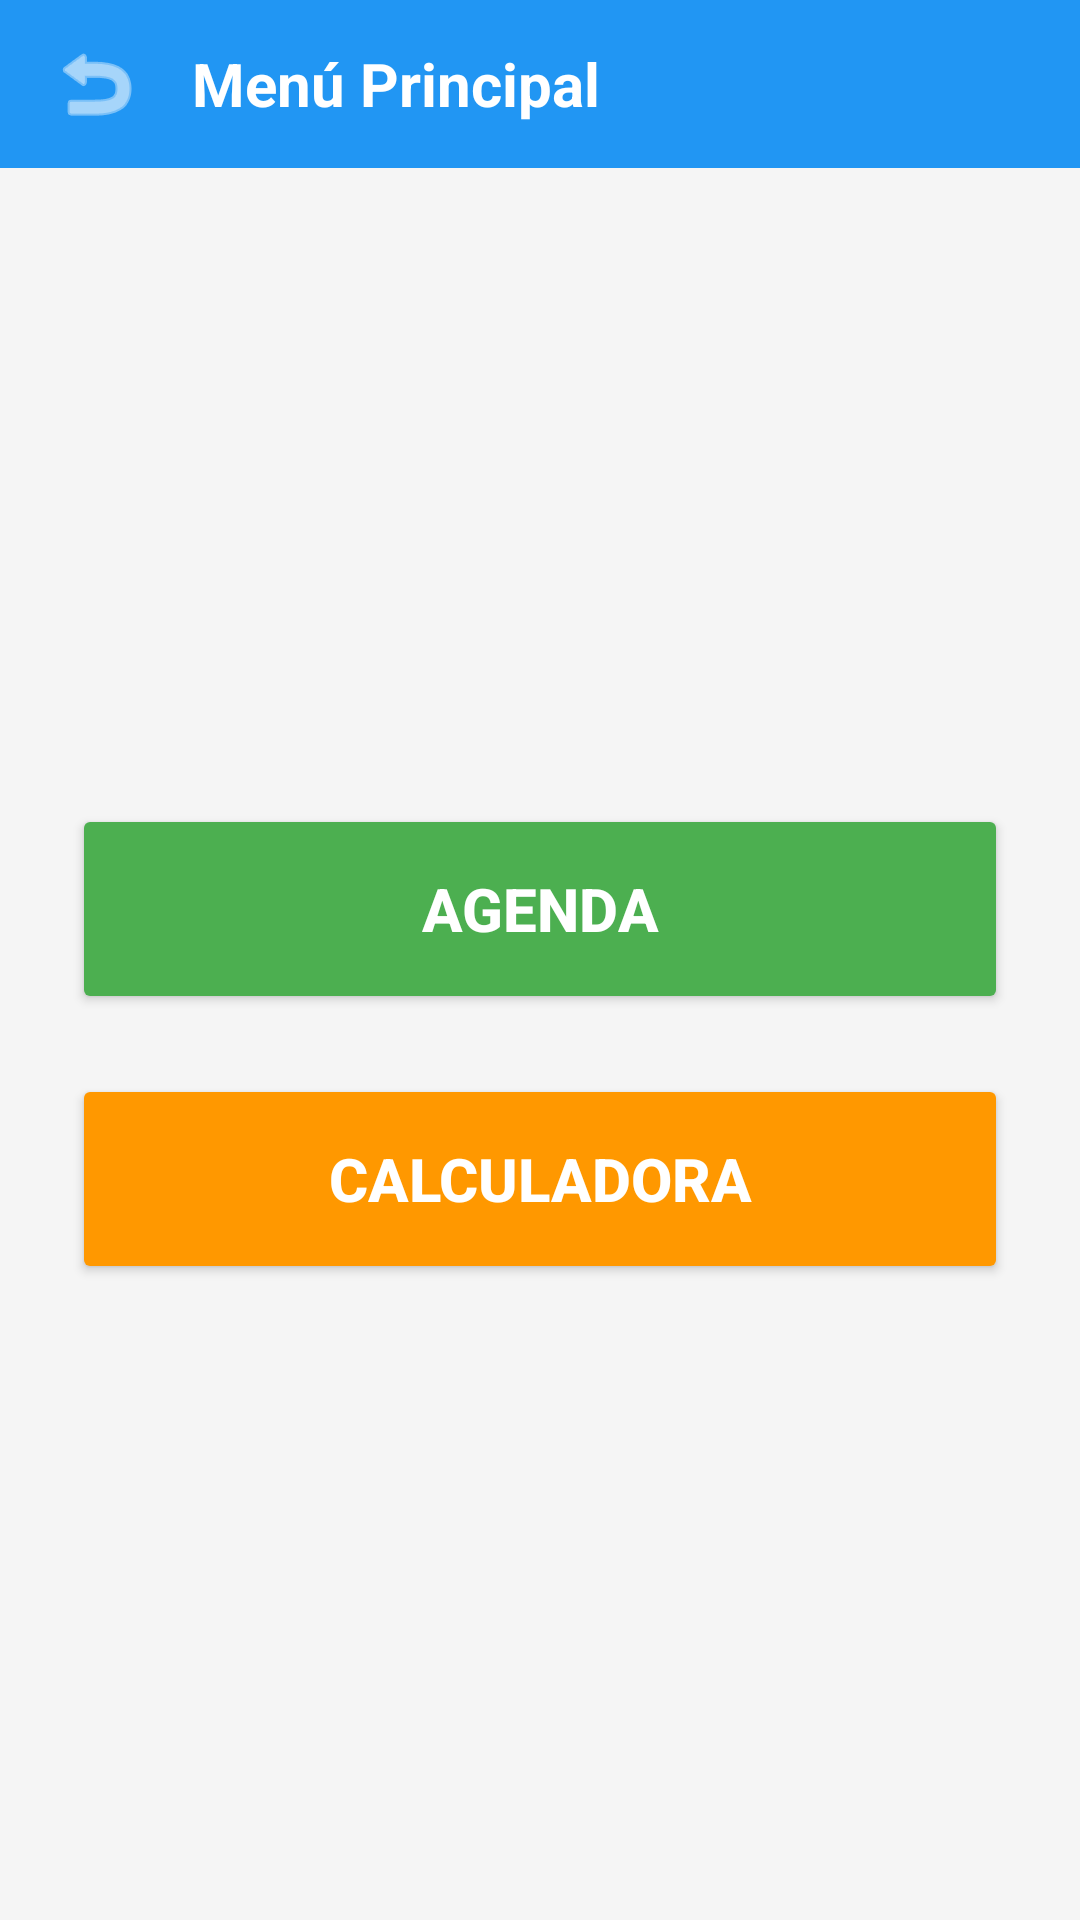

Here is an Android app screen rendered from its layout file. Give the layout XML and the strings, colors and styles it references.
<!-- AndroidManifest.xml: application theme Theme.Aplicacion_moviles -->
<!-- res/layout/activity_user_menu.xml -->
<?xml version="1.0" encoding="utf-8"?>
<LinearLayout xmlns:android="http://schemas.android.com/apk/res/android"
    android:layout_width="match_parent"
    android:layout_height="match_parent"
    android:orientation="vertical"
    android:background="#F5F5F5">

    
    <LinearLayout
        android:layout_width="match_parent"
        android:layout_height="56dp"
        android:orientation="horizontal"
        android:gravity="center_vertical"
        android:background="#2196F3"
        android:paddingStart="8dp">

        <ImageButton
            android:id="@+id/btnBack"
            android:layout_width="48dp"
            android:layout_height="48dp"
            android:src="@android:drawable/ic_menu_revert"
            android:background="?attr/selectableItemBackgroundBorderless"
            android:tint="#FFFFFF"
            android:contentDescription="Volver"/>

        <TextView
            android:layout_width="wrap_content"
            android:layout_height="wrap_content"
            android:text="Menú Principal"
            android:textSize="20sp"
            android:textStyle="bold"
            android:textColor="#FFFFFF"
            android:layout_marginStart="8dp"/>
    </LinearLayout>

    <LinearLayout
        android:layout_width="match_parent"
        android:layout_height="match_parent"
        android:orientation="vertical"
        android:padding="24dp"
        android:gravity="center">

        <Button
            android:id="@+id/btnAgenda"
            android:layout_width="match_parent"
            android:layout_height="70dp"
            android:text="AGENDA"
            android:textSize="20sp"
            android:textStyle="bold"
            android:layout_marginBottom="20dp"
            android:backgroundTint="#4CAF50"
            android:textColor="#FFFFFF"/>

        <Button
            android:id="@+id/btnCalculator"
            android:layout_width="match_parent"
            android:layout_height="70dp"
            android:text="CALCULADORA"
            android:textSize="20sp"
            android:textStyle="bold"
            android:backgroundTint="#FF9800"
            android:textColor="#FFFFFF"/>

    </LinearLayout>

</LinearLayout>
<!-- resources referenced by this layout -->
<resources>
  <style name="Theme.Aplicacion_moviles" parent="Base.Theme.Aplicacion_moviles" />
  <style name="Base.Theme.Aplicacion_moviles" parent="Theme.Material3.DayNight.NoActionBar">
          
          
      </style>
</resources>
